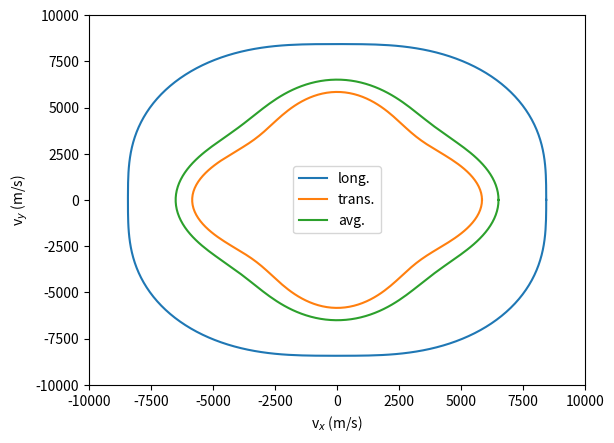

Reproduce this figure in Python.
#!/usr/bin/env python3
# -*- coding: utf-8 -*-
"""
Created on Thu Feb 28 12:37:19 2019

@author: ramyagurunathan

Angular dependence of the phonon velocity on theta in a cubic material.
"""



'''
Elastic properties of the material
'''

from math import pi, cos, sin, tan
import numpy as np
import matplotlib.pyplot as plt

class ElasticProps:
    def __init__(self, props):
        [self.rho, self.C11, self.C12, self.C44] = props
        
'''
Functions: Speed of sound as a function of phi (shear and tranverse modes)
'''

p = ElasticProps([2329, 16.564e10, 6.394e10, 7.951e10])


def v_shear(theta):
    v_t = (2*p.rho)**(-1/2)*(p.C11 + p.C44 - ((p.C11 - p.C44)**2*cos(2*theta)**2 + (p.C12+p.C44)**2*sin(2*theta)**2)**(1/2))**(1/2)
    return v_t

def v_long(theta):
    v_l = (2*p.rho)**(-1/2)*(p.C11+p.C44 + ((p.C11-p.C44)**2*cos(2*theta)**2 + (p.C12 + p.C44)**2*sin(2*theta)**2)**(1/2))**(1/2)
    return v_l

#need to check this averaging method with Riley
def v_sound(theta):
    v_s = 3*(2*v_shear(theta)**(-1) + v_long(theta)**(-1))**(-1) #Check on whether this 3 is necessary
    return v_s
    
'''
Here, vx corresponds to the [010] direction and vy corresponds to the [001] direction
'''

def v_xy(pol, theta):
    vx = pol(theta)*cos(theta)
    vy = pol(theta)*sin(theta)
    return vx, vy

'''
Function: S parameter: change in speed of sound with a change in theta
'''



pts = 200
vt = np.zeros((pts, 2))
vl= np.zeros((pts, 2))
vs = np.zeros((pts, 2))
n=0
for theta in np.linspace(0,2*pi, 200):
    vt[n][0], vt[n][1] = v_xy(v_shear, theta) 
    vl[n][0], vl[n][1] = v_xy(v_long, theta)
    vs[n][0], vs[n][1] = v_xy(v_sound, theta)
    n=n+1

plt.plot(vl[:,0], vl[:,1], label = 'long.')
plt.plot(vt[:,0], vt[:,1], label = 'trans.')
plt.plot(vs[:,0], vs[:,1], label = 'avg.')
plt.xlim([-10000,10000])
plt.ylim([-10000,10000])
plt.ylabel(r'v$_y$ (m/s)')
plt.xlabel(r'v$_x$ (m/s)')
plt.legend()
plt.savefig('angularvs.pdf', dpi=400, bbox_inches='tight')